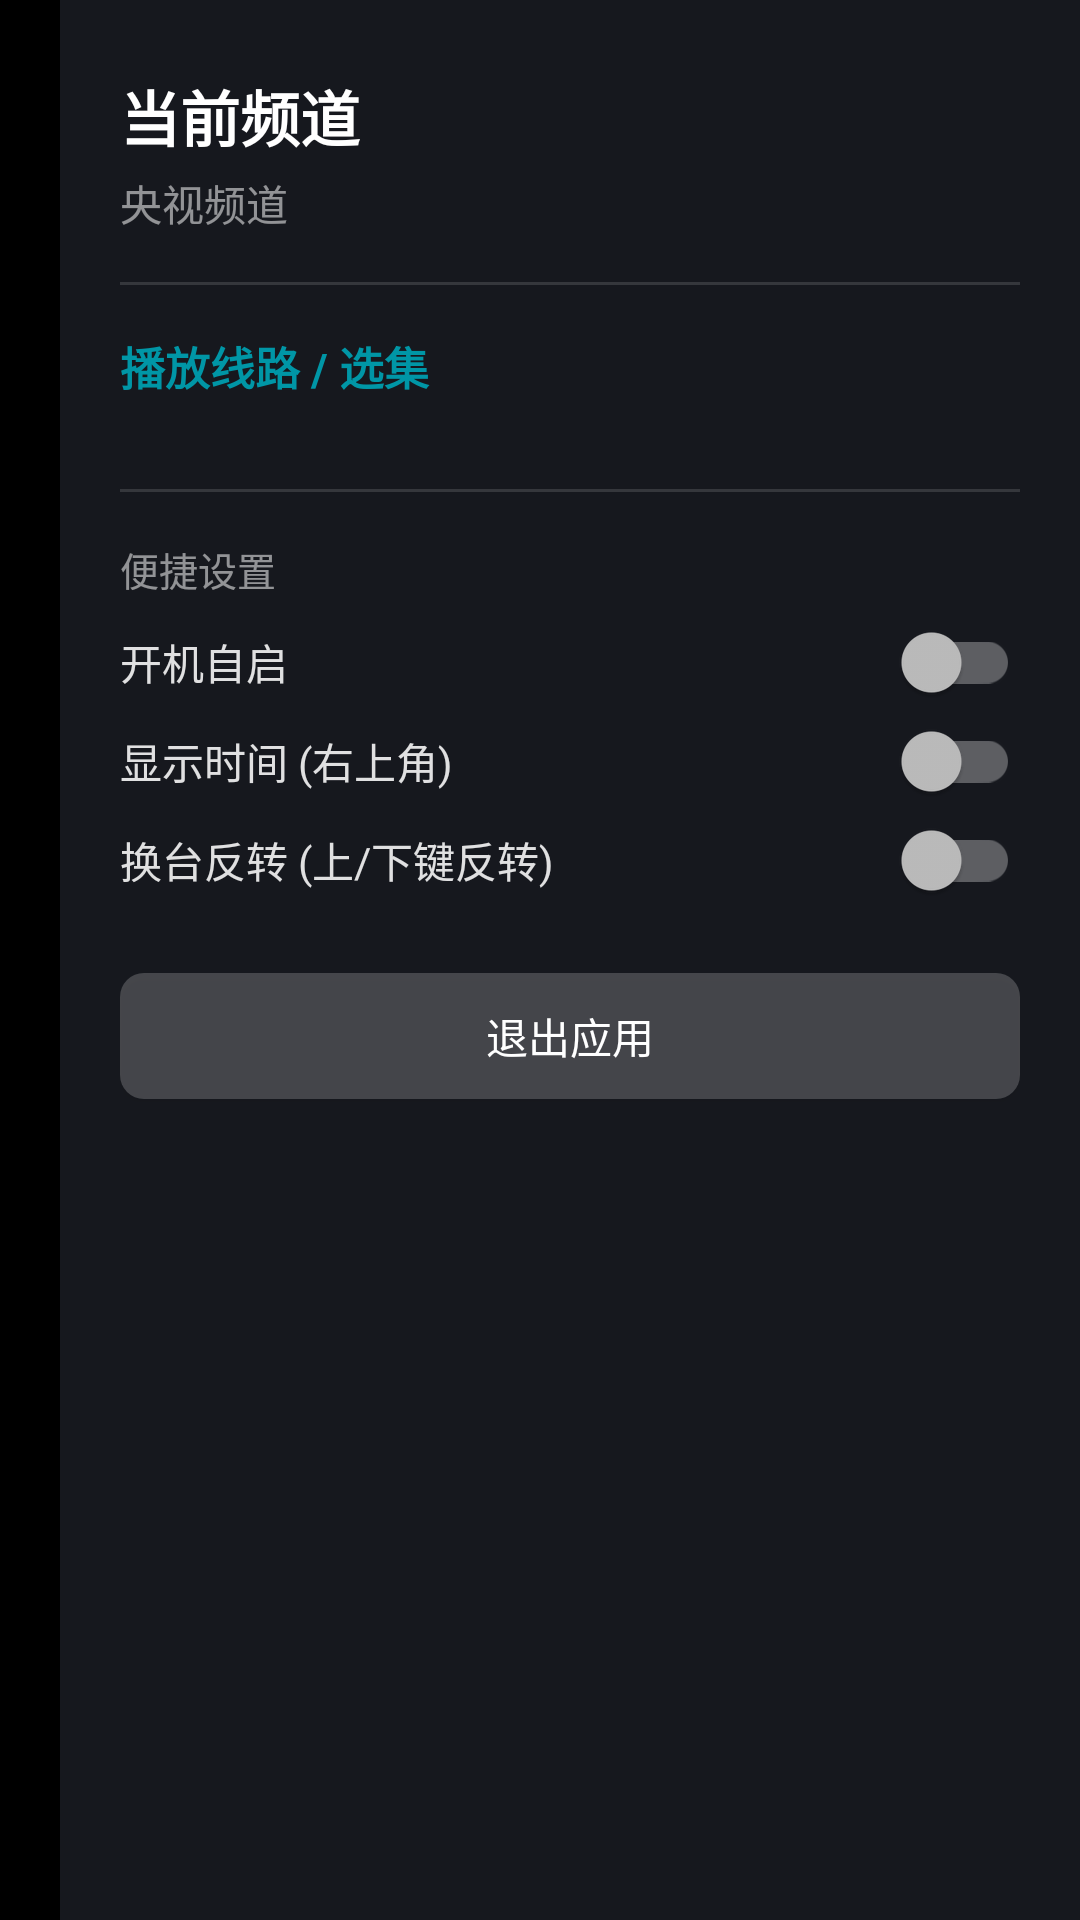

Write the Android layout XML for this screen, with the resource values it uses.
<!-- AndroidManifest.xml: application theme Theme.MyTV0 -->
<!-- res/layout/setting.xml -->
<?xml version="1.0" encoding="utf-8"?>
<LinearLayout xmlns:android="http://schemas.android.com/apk/res/android"
    xmlns:app="http://schemas.android.com/apk/res-auto"
    android:id="@+id/setting"
    android:layout_width="match_parent"
    android:layout_height="match_parent"
    android:clickable="true"
    android:focusable="false"
    android:gravity="end">

    <ScrollView
        android:id="@+id/container"
        android:layout_width="340dp"
        android:layout_height="match_parent"
        android:background="#F0181A20"
        android:fillViewport="true">

        <LinearLayout
            android:id="@+id/content"
            android:layout_width="match_parent"
            android:layout_height="wrap_content"
            android:orientation="vertical"
            android:paddingStart="20dp"
            android:paddingTop="24dp"
            android:paddingEnd="20dp"
            android:paddingBottom="24dp">

            
            <TextView
                android:id="@+id/channel_title"
                android:layout_width="match_parent"
                android:layout_height="wrap_content"
                android:text="当前频道"
                android:textColor="#FFFFFF"
                android:textSize="20sp"
                android:textStyle="bold" />

            <TextView
                android:id="@+id/channel_group"
                android:layout_width="match_parent"
                android:layout_height="wrap_content"
                android:layout_marginTop="4dp"
                android:text="央视频道"
                android:textColor="#88FFFFFF"
                android:textSize="14sp" />

            
            <View
                android:layout_width="match_parent"
                android:layout_height="1dp"
                android:layout_marginTop="16dp"
                android:layout_marginBottom="16dp"
                android:background="#22FFFFFF" />

            
            <LinearLayout
                android:id="@+id/source_section"
                android:layout_width="match_parent"
                android:layout_height="wrap_content"
                android:orientation="vertical">

                
                <TextView
                    android:id="@+id/source_section_title"
                    android:layout_width="match_parent"
                    android:layout_height="wrap_content"
                    android:text="播放线路 / 选集"
                    android:textColor="@color/focus"
                    android:textSize="15sp"
                    android:textStyle="bold" />

                
                <LinearLayout
                    android:id="@+id/source_list_container"
                    android:layout_width="match_parent"
                    android:layout_height="wrap_content"
                    android:layout_marginTop="10dp"
                    android:orientation="vertical" />

                
                <View
                    android:layout_width="match_parent"
                    android:layout_height="1dp"
                    android:layout_marginTop="20dp"
                    android:layout_marginBottom="16dp"
                    android:background="#22FFFFFF" />

            </LinearLayout>

            
            <TextView
                android:layout_width="match_parent"
                android:layout_height="wrap_content"
                android:text="便捷设置"
                android:textColor="#88FFFFFF"
                android:textSize="13sp" />

            <androidx.appcompat.widget.SwitchCompat
                android:id="@+id/switch_boot_startup"
                android:layout_width="match_parent"
                android:layout_height="wrap_content"
                android:layout_marginTop="8dp"
                android:text="开机自启"
                android:textColor="#DDFFFFFF"
                android:textSize="14sp"
                app:thumbTint="@color/switch_thumb_color"
                app:trackTint="@color/switch_track_color" />

            <androidx.appcompat.widget.SwitchCompat
                android:id="@+id/switch_time"
                android:layout_width="match_parent"
                android:layout_height="wrap_content"
                android:layout_marginTop="6dp"
                android:text="显示时间 (右上角)"
                android:textColor="#DDFFFFFF"
                android:textSize="14sp"
                app:thumbTint="@color/switch_thumb_color"
                app:trackTint="@color/switch_track_color" />

            <androidx.appcompat.widget.SwitchCompat
                android:id="@+id/switch_channel_reversal"
                android:layout_width="match_parent"
                android:layout_height="wrap_content"
                android:layout_marginTop="6dp"
                android:text="换台反转 (上/下键反转)"
                android:textColor="#DDFFFFFF"
                android:textSize="14sp"
                app:thumbTint="@color/switch_thumb_color"
                app:trackTint="@color/switch_track_color" />

            <Button
                android:id="@+id/btn_exit"
                android:layout_width="match_parent"
                android:layout_height="42dp"
                android:layout_marginTop="24dp"
                android:background="@drawable/button_background"
                android:text="退出应用"
                android:textColor="#FFFFFF"
                android:textSize="14sp" />

        </LinearLayout>
    </ScrollView>
</LinearLayout>
<!-- resources referenced by this layout -->
<resources>
  <color name="focus">#0096A6</color>
  <!-- drawable button_background (drawable) -->
  <?xml version="1.0" encoding="utf-8"?>
  <selector xmlns:android="http://schemas.android.com/apk/res/android">
      <item android:state_focused="true">
          <shape android:shape="rectangle">
              <corners android:radius="8dp" />
              <solid android:color="#D32F2F" />
          </shape>
      </item>
      <item>
          <shape android:shape="rectangle">
              <corners android:radius="8dp" />
              <solid android:color="#33FFFFFF" />
          </shape>
      </item>
  </selector>
  <style name="Theme.MyTV0" parent="@style/Theme.AppCompat.NoActionBar">
          <item name="windowNoTitle">true</item>
          <item name="android:windowNoTitle">true</item>
          <item name="android:windowBackground">@color/black</item>
          <item name="android:colorBackground">@color/black</item>
          <item name="android:windowDisablePreview">true</item>
      </style>
  <color name="black">#000</color>
</resources>
